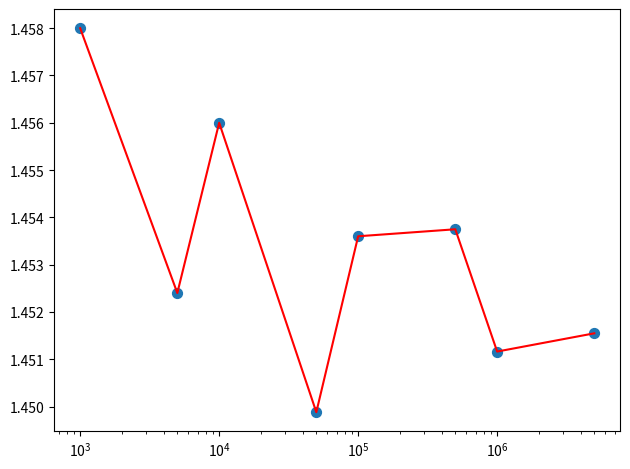

The matplotlib source for this figure: (Note: this script raises an exception after producing the figure.)
import numpy as np
import random as rn
import matplotlib.pyplot as plt 

Nvec = [int(1e3), int(5e3), int(1e4), int(5e4), int(1e5), int(5e5), int(1e6), int(5e6)]
Ivec = []

#rn.seed(190909)

def func(x):
    y = np.sin(1./(x*(2.-x)))**2. 
    return y

for k in range(len(Nvec)):
    N = Nvec[k]

    counter = int(0)

    for i in range(N):
        a = rn.random()*2. 
        b = rn.random()

        if (b<func(a)):
            counter += 1

    I = counter/N *2. 
    Ivec.append(I)

print(Ivec)

plt.scatter(Nvec, Ivec, s=50)
plt.plot(Nvec, Ivec, color="red")
plt.xscale("log")
plt.tight_layout()
plt.show()

Ivec = np.array(Ivec, float)
res = np.zeros(8, float)

for i in range(8):
    res[i] = Ivec[i] - 1.451904

xvec = np.linspace(1e3,5e6,1e4)
yvec = xvec**(-0.5)
plt.plot(xvec, yvec, color="orange")
plt.scatter(Nvec, res, s=50)
plt.plot(Nvec, res, color="red")
plt.tight_layout()
plt.show()